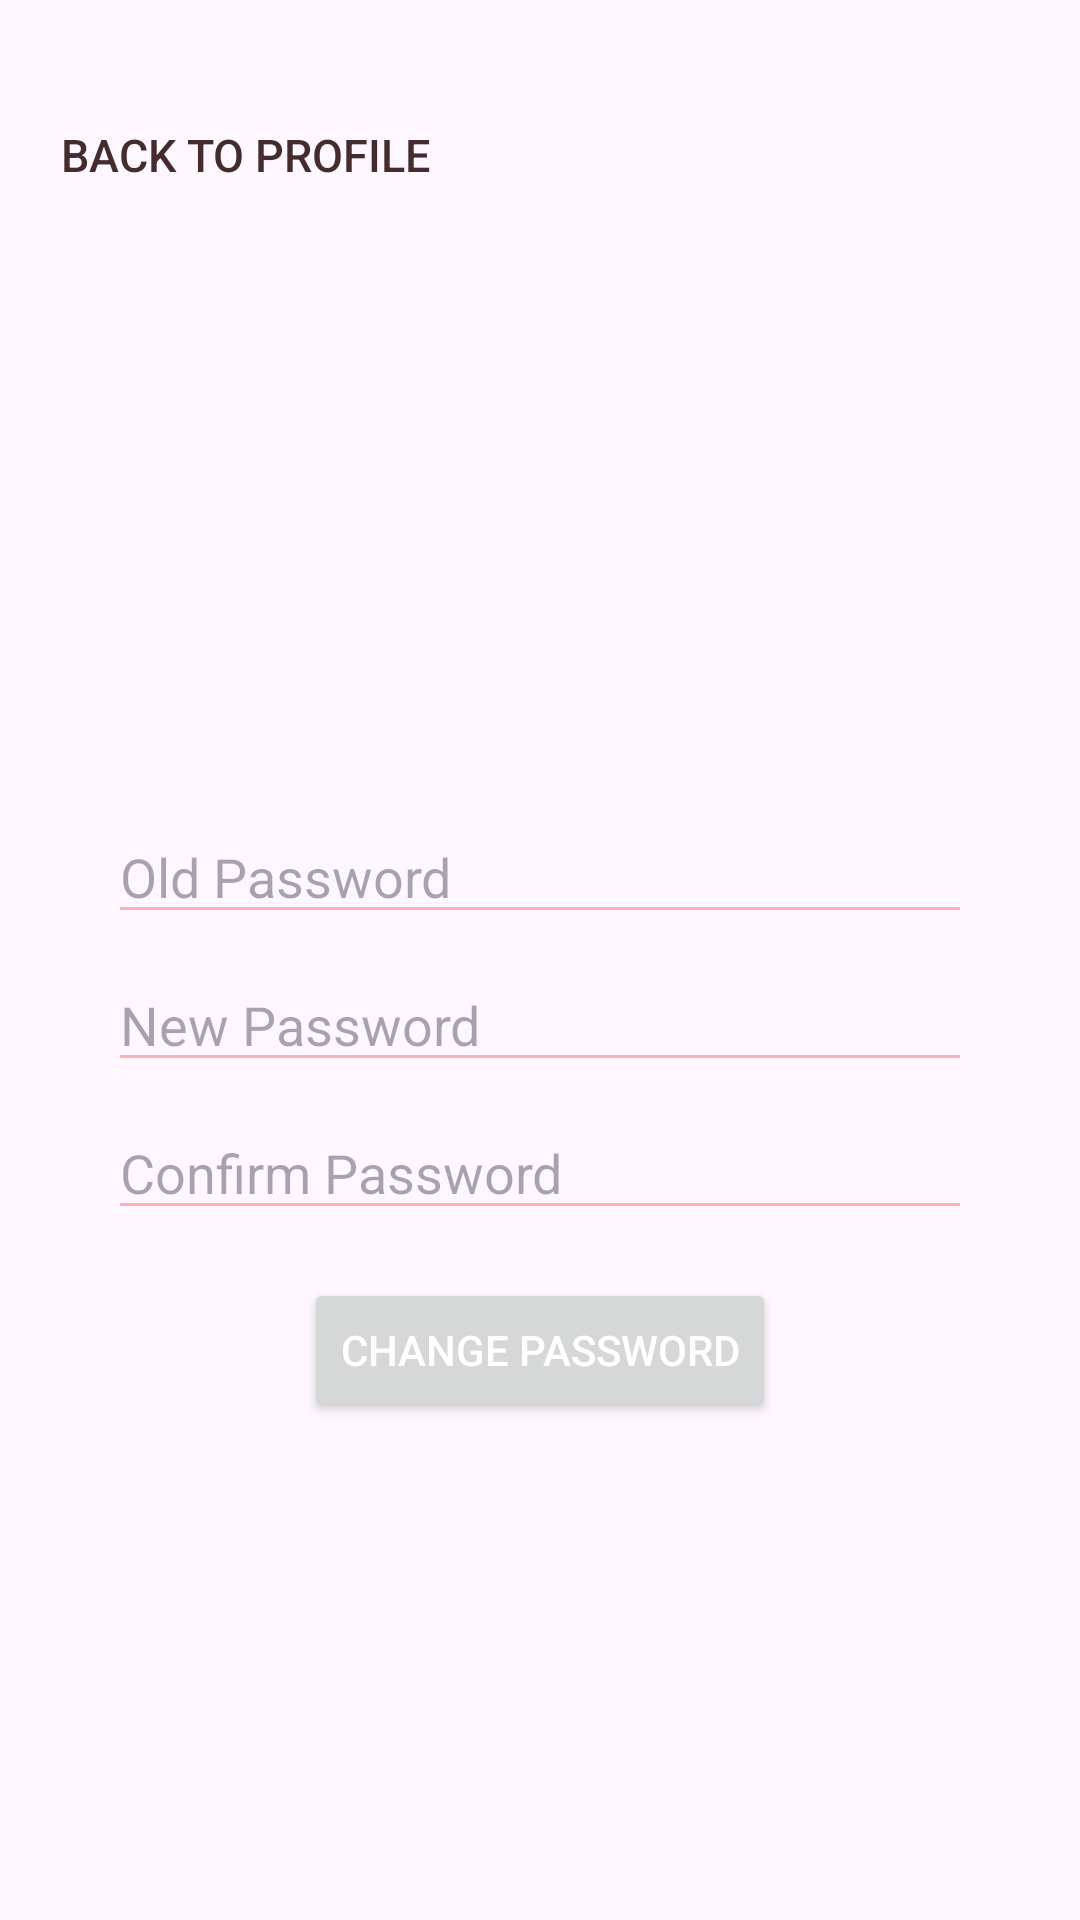

The Android layout XML behind this screen, and the referenced resources:
<!-- AndroidManifest.xml: application theme ReqAppTheme -->
<!-- res/layout/activity_change_password.xml -->
<?xml version="1.0" encoding="utf-8"?>
<RelativeLayout xmlns:android="http://schemas.android.com/apk/res/android"
    xmlns:tools="http://schemas.android.com/tools"
    android:layout_width="match_parent"
    android:layout_height="match_parent"
    android:padding="20dp"
    tools:context=".ChangePasswordActivity">


    <Button
        android:layout_width="wrap_content"
        android:layout_height="wrap_content"
        android:text="Back to Profile"
        android:textColor="@color/brown"
        android:textSize="15dp"
        android:id="@+id/buttonBackToProfile"
        android:background="#00FFFFFF"
        android:paddingTop="15dp"
        android:drawableLeft="@drawable/baseline_arrow_back_ios_24"/>

    
    <EditText
        android:id="@+id/oldPasswordEditText"
        android:layout_width="match_parent"
        android:layout_height="wrap_content"
        android:layout_marginStart="16dp"
        android:layout_marginTop="250dp"
        android:layout_marginEnd="16dp"
        android:hint="Old Password"
        android:inputType="textPassword" />

    
    <EditText
        android:id="@+id/newPasswordEditText"
        android:layout_width="match_parent"
        android:layout_height="wrap_content"
        android:layout_below="@id/oldPasswordEditText"
        android:layout_marginStart="16dp"
        android:layout_marginTop="8dp"
        android:layout_marginEnd="16dp"
        android:hint="New Password"
        android:inputType="textPassword" />

    
    <EditText
        android:id="@+id/confirmPasswordEditText"
        android:layout_width="match_parent"
        android:layout_height="wrap_content"
        android:layout_below="@id/newPasswordEditText"
        android:layout_marginStart="16dp"
        android:layout_marginTop="8dp"
        android:layout_marginEnd="16dp"
        android:hint="Confirm Password"
        android:inputType="textPassword" />

    
    <Button
        android:id="@+id/changePasswordButton"
        android:layout_centerHorizontal="true"
        android:layout_width="wrap_content"
        android:layout_height="wrap_content"
        android:layout_below="@id/confirmPasswordEditText"
        android:layout_marginStart="16dp"
        android:layout_marginTop="16dp"
        android:layout_marginEnd="16dp"
        android:text="Change Password"
        android:textColor="@color/white"/>

</RelativeLayout>
<!-- resources referenced by this layout -->
<resources>
  <color name="brown">#442C2E</color>
  <color name="white">#FFFFFFFF</color>
  <style name="ReqAppTheme" parent="Theme.Material3.Light.NoActionBar">
          <item name="colorPrimary">@color/primary</item>
          <item name="colorOnPrimary">@color/primary</item>
          <item name="android:colorControlNormal">@color/primary</item>
      </style>
  <color name="primary">#FFB1B1</color>
</resources>
